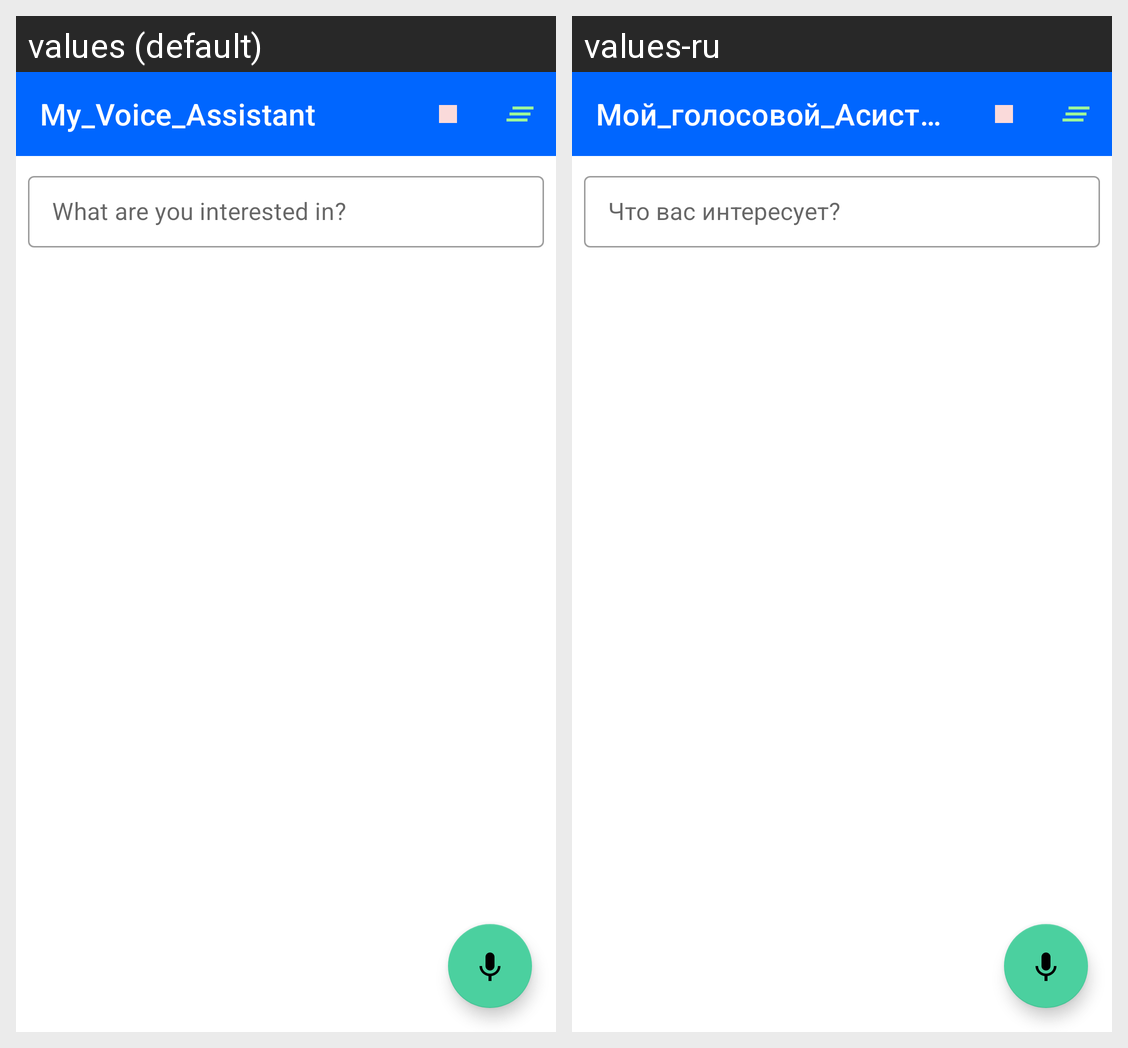

This grid shows one Android layout under two languages. Give, for every string resource on the screen, its name, the default text and each shown locale's text.
Android screen res/layout/activity_main.xml rendered under 2 locales, left to right: values (default), values-ru. Device: Nexus 5 (rendered at 1080×1920; each locale shown at half size, 540×960, under a caption strip naming it); theme Theme.My_voice_project.
Strings drawn on this screen, with the default value and each locale's value (text and hints the layout hard-codes, and strings that could not be matched under every locale, appear in the picture but are not listed):

app_name
  values: My_Voice_Assistant
  values-ru: Мой_голосовой_Асистент

request_hint
  values: What are you interested in?
  values-ru: Что вас интересует?
